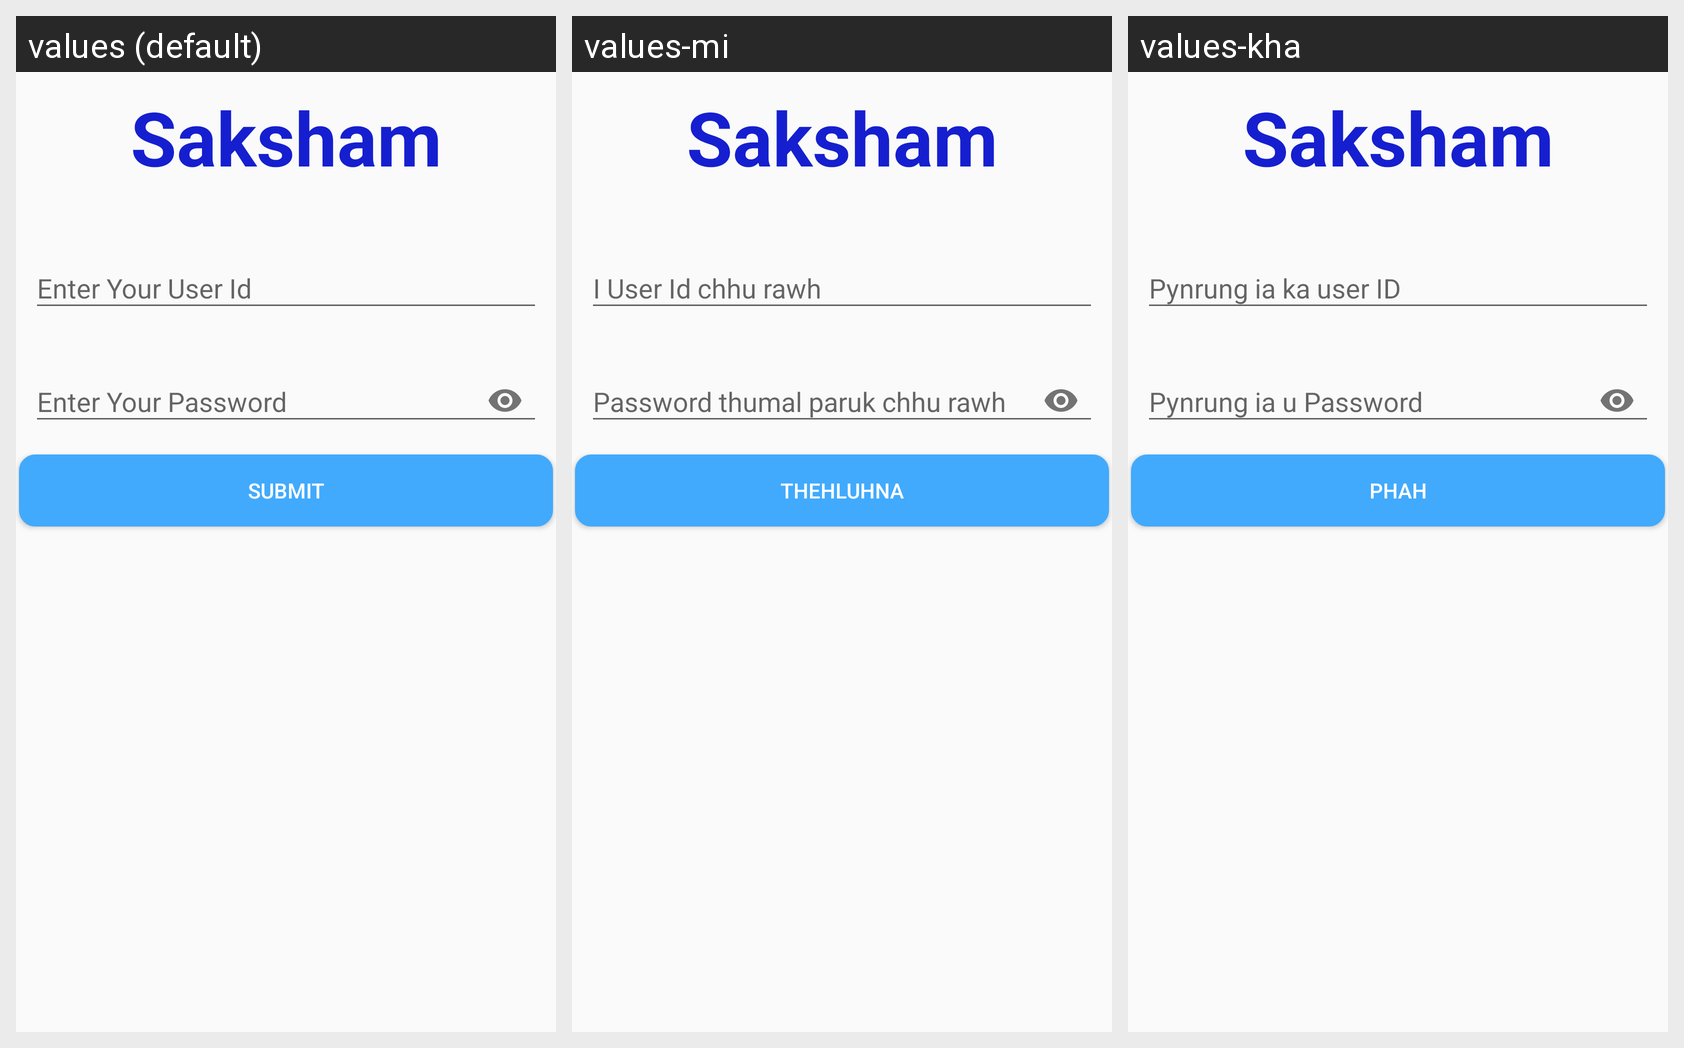

The same Android screen rendered under several of its app's locales, left to right. List the strings drawn on it with the default value and each locale's translation.
Android screen res/layout/activity_change_mpin.xml rendered under 3 locales, left to right: values (default), values-mi, values-kha. Device: Nexus 5 (rendered at 1080×1920; each locale shown at half size, 540×960, under a caption strip naming it); theme AppTheme.
Other locales in the repository, not shown: values-as-rIN, values-bn, values-gu-rIN, values-hi-rIN, values-ml, values-mr-rIN, values-or-rIN, values-pa, values-ta.
Strings drawn on this screen, with the default value and each locale's value (text and hints the layout hard-codes, and strings that could not be matched under every locale, appear in the picture but are not listed):

app_name
  values: Saksham
  values-mi: Saksham
  values-kha: Saksham

user_id
  values: Enter Your User Id
  values-mi: I User Id chhu rawh
  values-kha: Pynrung ia ka user ID

user_password
  values: Enter Your Password
  values-mi: Password thumal paruk chhu rawh
  values-kha: Pynrung ia u Password

submit
  values: Submit
  values-mi: Thehluhna
  values-kha: Phah
